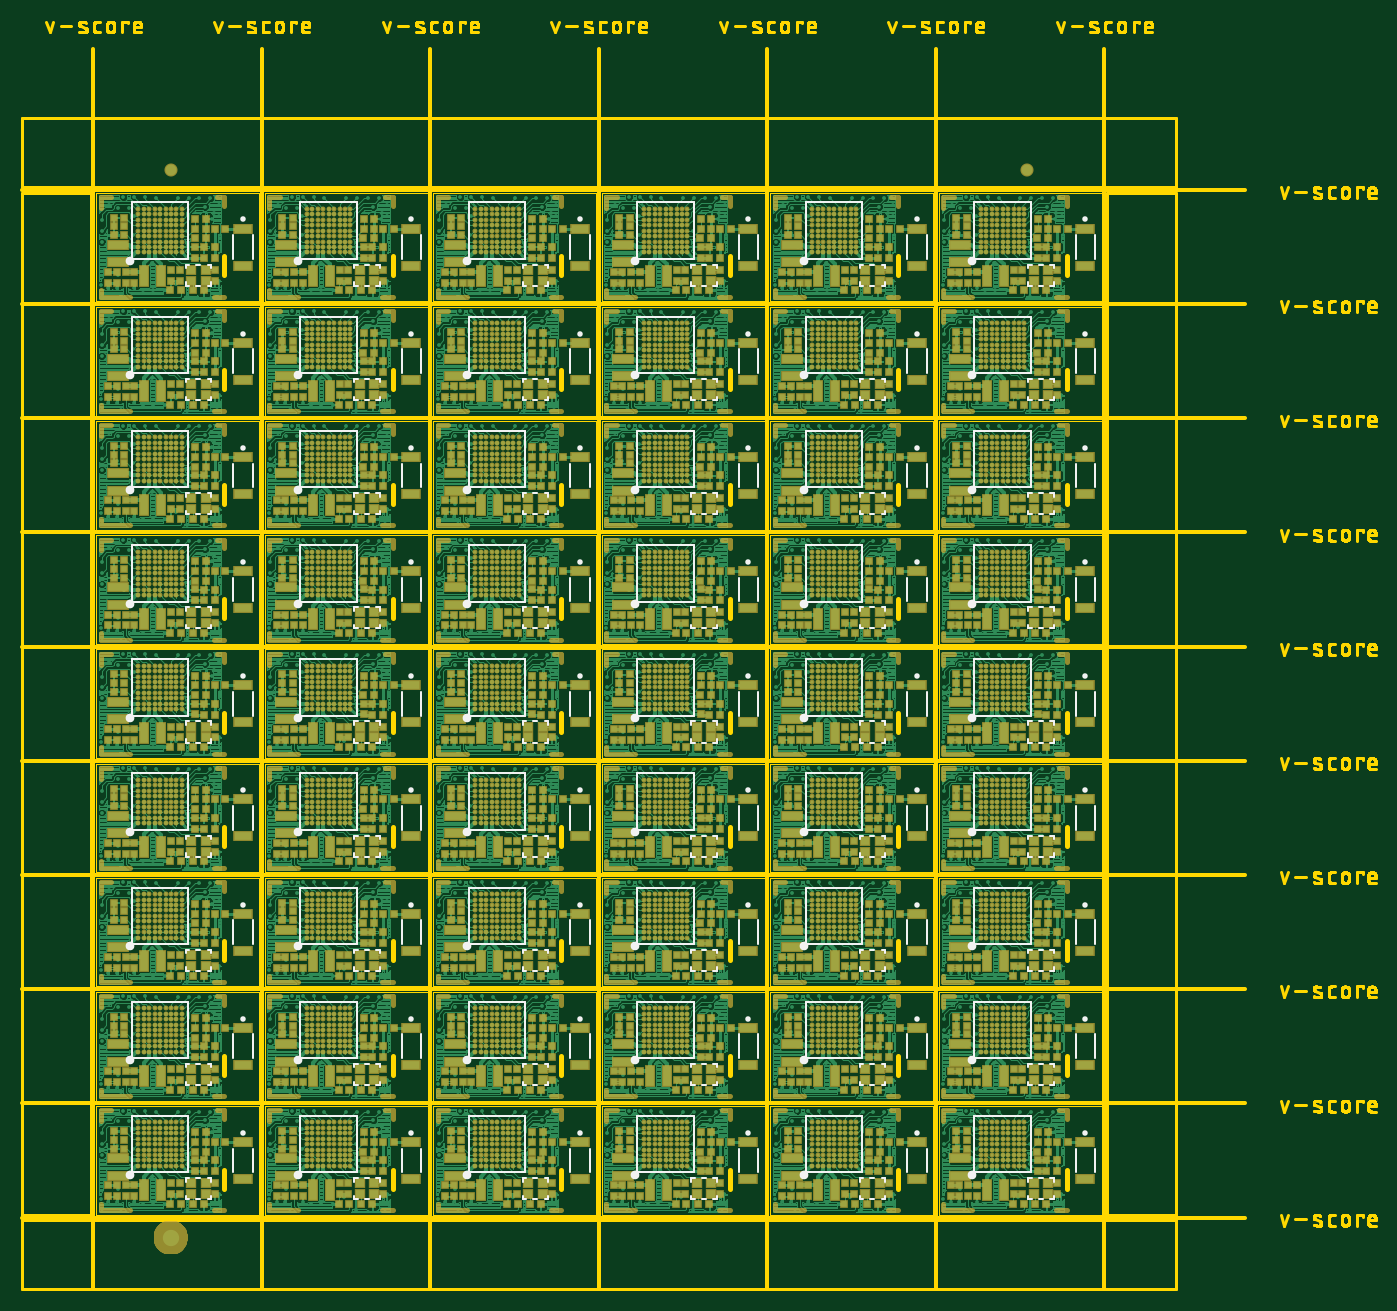
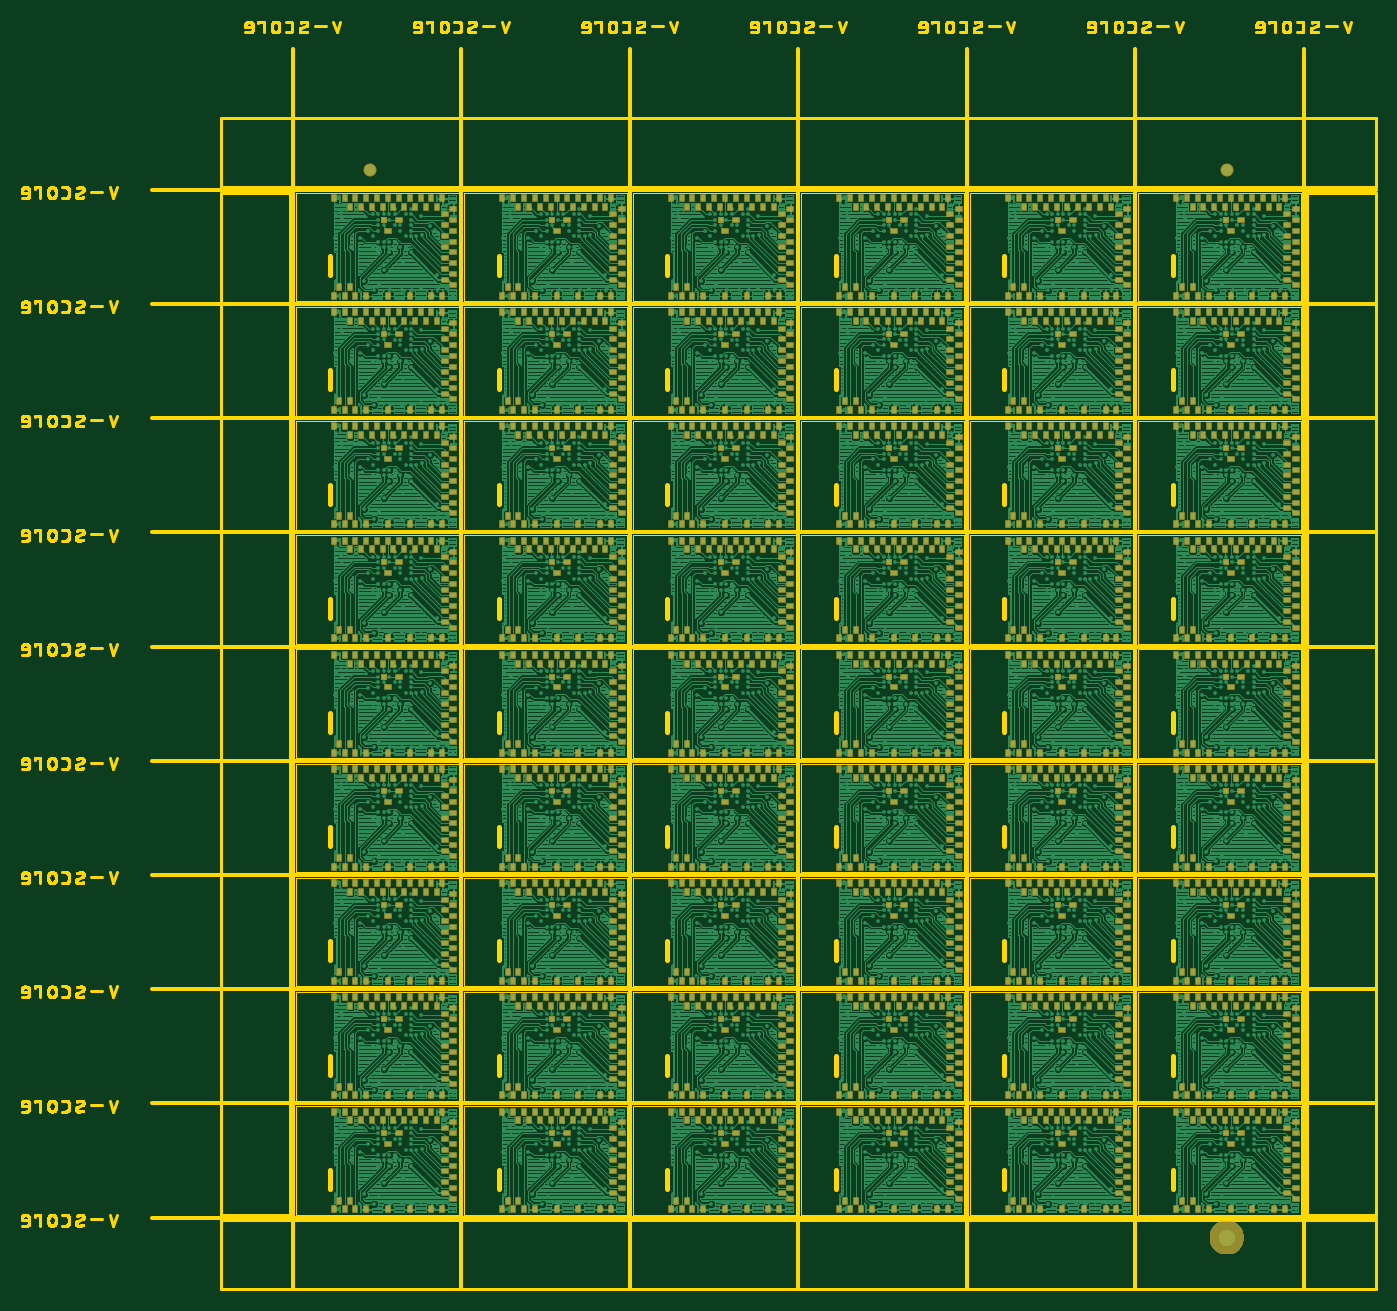
Circuit board: 8 layer files. Board 124.6 x 116.7 mm.
- bottom_copper: SparkFun_Artemis-Panel.GBL (1340210 bytes)
- paste: SparkFun_Artemis-Panel.GBP (59660 bytes)
- bottom_mask: SparkFun_Artemis-Panel.GBS (58721 bytes)
- outline: SparkFun_Artemis-Panel.GKO (147567 bytes)
- top_copper: SparkFun_Artemis-Panel.GTL (1593647 bytes)
- top_silk: SparkFun_Artemis-Panel.GTO (31916 bytes)
- paste: SparkFun_Artemis-Panel.GTP (160568 bytes)
- top_mask: SparkFun_Artemis-Panel.GTS (164669 bytes)

=== bottom_copper: SparkFun_Artemis-Panel.GBL (1340210 bytes, source omitted) ===
=== paste: SparkFun_Artemis-Panel.GBP (59660 bytes, source omitted) ===
=== bottom_mask: SparkFun_Artemis-Panel.GBS (58721 bytes, source omitted) ===
=== outline: SparkFun_Artemis-Panel.GKO (147567 bytes, source omitted) ===
=== top_copper: SparkFun_Artemis-Panel.GTL (1593647 bytes, source omitted) ===
=== top_silk: SparkFun_Artemis-Panel.GTO (31916 bytes, source omitted) ===
=== paste: SparkFun_Artemis-Panel.GTP (160568 bytes, source omitted) ===
=== top_mask: SparkFun_Artemis-Panel.GTS (164669 bytes, source omitted) ===
